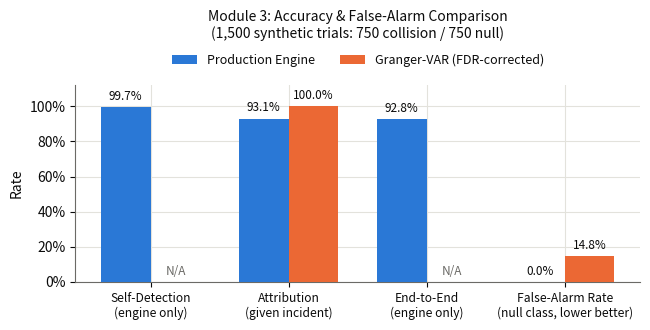

Recreate this plot in Python. (Note: this script raises an exception after producing the figure.)
"""
Generates the two Module 3 (causal discovery) comparison figures for the
IEEE paper, from the real 1500-trial benchmark numbers (benchmark_synthetic.py)
and the real-event FDR illustration (compare_baselines.py).

Palette: validated categorical pair from the dataviz skill's reference
palette (fixed order, colorblind-safe): slot 1 blue = Production Engine,
slot 2 orange = Granger-VAR. Same mapping used in every figure.
"""

import matplotlib
matplotlib.use("Agg")
import matplotlib.pyplot as plt
import matplotlib.font_manager as fm
import numpy as np

BLUE = "#2a78d6"      # Production Engine
ORANGE = "#eb6834"    # Granger-VAR (corrected / final)
ORANGE_LIGHT = "#f5b79a"  # Granger-VAR (raw / uncorrected) -- same hue, lighter step
INK = "#0b0b0b"
MUTED = "#6b6a66"
GRID = "#e3e2dc"

plt.rcParams.update({
    "font.size": 10,
    "axes.edgecolor": MUTED,
    "axes.labelcolor": INK,
    "text.color": INK,
    "xtick.color": INK,
    "ytick.color": INK,
    "axes.spines.top": False,
    "axes.spines.right": False,
    "axes.grid": True,
    "grid.color": GRID,
    "grid.linewidth": 0.8,
    "axes.axisbelow": True,
    "svg.fonttype": "none",
})


def bar_label(ax, rects, fmt="{:.1%}", color=INK, dy=3):
    for r in rects:
        h = r.get_height()
        ax.annotate(fmt.format(h), (r.get_x() + r.get_width() / 2, h),
                    xytext=(0, dy), textcoords="offset points",
                    ha="center", va="bottom", fontsize=8.5, color=color)


# ── Figure 1: Accuracy & reliability comparison ──────────────────────────────
fig, ax = plt.subplots(figsize=(6.6, 3.4))

groups = ["Self-Detection\n(engine only)", "Attribution\n(given incident)",
          "End-to-End\n(engine only)", "False-Alarm Rate\n(null class, lower better)"]
engine_vals = [0.997, 0.931, 0.928, 0.000]
granger_vals = [None, 1.000, None, 0.148]

x = np.arange(len(groups))
w = 0.36

engine_bars = ax.bar(x - w / 2, engine_vals, width=w, color=BLUE, label="Production Engine",
                      zorder=3)
granger_x = [xi + w / 2 for xi, gv in zip(x, granger_vals) if gv is not None]
granger_y = [gv for gv in granger_vals if gv is not None]
granger_bars = ax.bar(granger_x, granger_y, width=w, color=ORANGE, label="Granger-VAR (FDR-corrected)",
                       zorder=3)

bar_label(ax, engine_bars)
bar_label(ax, granger_bars)

# N/A markers where Granger has no equivalent capability
for xi, gv in zip(x, granger_vals):
    if gv is None:
        ax.text(xi + w / 2, 0.02, "N/A", ha="center", va="bottom",
                 fontsize=8.5, color=MUTED, style="italic")

ax.set_xticks(x)
ax.set_xticklabels(groups, fontsize=8.7)
ax.set_ylabel("Rate")
ax.set_ylim(0, 1.12)
ax.yaxis.set_major_formatter(matplotlib.ticker.PercentFormatter(1.0))
ax.legend(loc="upper center", bbox_to_anchor=(0.5, 1.22), ncol=2, frameon=False, fontsize=9)
ax.set_title("Module 3: Accuracy & False-Alarm Comparison\n(1,500 synthetic trials: 750 collision / 750 null)",
              fontsize=10, pad=34)
fig.tight_layout()
fig.savefig("/Users/preetika/Downloads/chart_module3_accuracy.png", dpi=300, bbox_inches="tight")
plt.close(fig)

# ── Figure 2: Runtime cost comparison (log scale) ────────────────────────────
fig, ax = plt.subplots(figsize=(4.6, 3.2))

rt_groups = ["Collision-class\nclip", "Null-class\nclip"]
rt_engine = [0.940, 0.091]
rt_granger = [0.039, 0.011]

x2 = np.arange(len(rt_groups))
b1 = ax.bar(x2 - w / 2, rt_engine, width=w, color=BLUE, label="Production Engine", zorder=3)
b2 = ax.bar(x2 + w / 2, rt_granger, width=w, color=ORANGE, label="Granger-VAR", zorder=3)
bar_label(ax, b1, fmt="{:.3f}s")
bar_label(ax, b2, fmt="{:.3f}s")

ax.set_yscale("log")
ax.set_ylabel("Mean runtime per trial (s, log scale)")
ax.set_xticks(x2)
ax.set_xticklabels(rt_groups)
ax.legend(loc="upper center", bbox_to_anchor=(0.5, 1.26), ncol=1, frameon=False, fontsize=9)
ax.set_title("Module 3: Compute Cost per Trial", fontsize=10, pad=38)
fig.tight_layout()
fig.savefig("/Users/preetika/Downloads/chart_module3_runtime.png", dpi=300, bbox_inches="tight")
plt.close(fig)

# ── Figure 3: Effect of multiple-comparisons correction ─────────────────────
fig, ax = plt.subplots(figsize=(4.6, 3.2))

fdr_groups = ["Synthetic null class\n(750 trials, trial-level)", "Real 44-object scene\n(118 pairs, pair-level)"]
raw_vals = [0.236, 0.458]      # trial-level raw false-alarm rate (750 trials) / real-scene pair-level raw (54/118)
corr_vals = [0.148, 0.212]     # trial-level FDR-corrected (matches paper text) / real-scene pair-level FDR-corrected (25/118)

x3 = np.arange(len(fdr_groups))
r1 = ax.bar(x3 - w / 2, raw_vals, width=w, color=ORANGE_LIGHT, label="Raw ($p<0.05$, uncorrected)", zorder=3)
r2 = ax.bar(x3 + w / 2, corr_vals, width=w, color=ORANGE, label="Benjamini--Hochberg corrected", zorder=3)
bar_label(ax, r1)
bar_label(ax, r2)

ax.axhline(0.05, color=MUTED, linewidth=1, linestyle="--", zorder=2)
ax.text(1.42, 0.062, "5% expected\nby chance", fontsize=7.5, color=MUTED, ha="left")

ax.set_ylabel("False-positive rate")
ax.set_ylim(0, 0.62)
ax.yaxis.set_major_formatter(matplotlib.ticker.PercentFormatter(1.0))
ax.set_xticks(x3)
ax.set_xticklabels(fdr_groups, fontsize=8.7)
ax.legend(loc="upper center", bbox_to_anchor=(0.5, 1.30), ncol=1, frameon=False, fontsize=8.5)
ax.set_title("Granger-VAR: Multiple-Comparisons Effect", fontsize=10, pad=44)
fig.tight_layout()
fig.savefig("/Users/preetika/Downloads/chart_module3_fdr_effect.png", dpi=300, bbox_inches="tight")
plt.close(fig)

print("wrote 3 figures to /Users/preetika/Downloads/")
